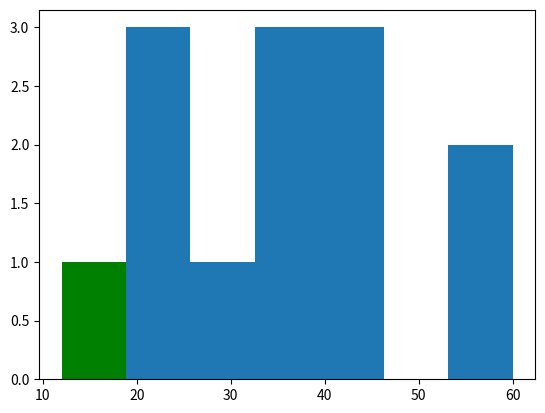

Python code for this plot: (Note: this script raises an exception after producing the figure.)
import matplotlib.pyplot as plt

fig = plt.figure("Histogram")
ax = fig.add_subplot(1, 1, 1)
ax.hist([21,12,23,35,45,60,33,22,56,34,28,40,41], bins = 7, facecolor = 'g', normed = False)

plt.title("Distribution")
plt.xlabel("Range")
plt.ylabel("Amount")
plt.show()

fig2 = plt.figure("Box-plot")
ax1 = fig2.add_subplot(1, 1, 1)
ax1.hist([21,12,23,35,45,60,33,22,56,34,28,40,41], bins = 7, facecolor = 'g', normed = False)
plt.show()

fig3 = plt.figure("Bar")
ax2 = fig3.add_subplot(1, 1, 1)
ax2.set_xlabel('X')
ax2.set_ylabel('Y')
ax2.set_title('Bars')
ax2.bar([0,1,2,3], [5,10,15,5], [0.5,1,1.3,1], color=['b', 'r'])
plt.show()

fig4 = plt.figure("Line")
ax3 = fig4.add_subplot(1, 1, 1)
ax3.set_xlim([-2, 10])
ax3.set_ylim([0, 6])
ax3.set_xlabel('X')
ax3.set_ylabel('Y')
ax3.set_title('Lines')
ax3.bar([-1,2,4,7,8], [5,2,3,4,3],  color='r')
plt.show()

data = {
    'Player': ['Wade', 'James', 'Kobe', 'Curry'],
    'First': [10,10,8,12],
    'Second': [12,8,13,8],
    'Third': [15,12,8,8],
    'Fourth': [18,20,15,8]
}
fig5 = plt.figure("Stacked bar")
ax4 = fig5.add_subplot(1,1,1)
bar_width = 0.5
bars = [i+1 for i in range(len(data['First']))]
ticks = [i + (bar_width/2) for i in bars]
ax4.bar(
    bars, data['First'], width = bar_width,
    label = 'First Quarter', color = '#FFD600'
)
ax4.bar(
    bars, data['Second'], width = bar_width, bottom = data['First'],
    label = 'Second Quarter', color = '#FFD600'
)
ax4.bar(
    bars, data['Third'], width = bar_width,
    bottom = [i+j for i, j in zip(data['First'], data['Second'])],
    label = 'Third Quarter', color = '#FF9200'
)
ax4.bar(
    bars, data['Fourth'], width = bar_width,
    bottom = [i+j+k for i, j, k in zip(data['First'], data['Second'], data['Third'])],
    label = 'Fourth Quarter', color = 'r'
)
plt.xticks(ticks, data['Player'])
ax4.set_xlabel("Total")
ax4.set_ylabel("Player")
plt.legend(loc = "upper right")
plt.xlim([min(ticks)-bar_width, max(ticks)+bar_width])
plt.show()

